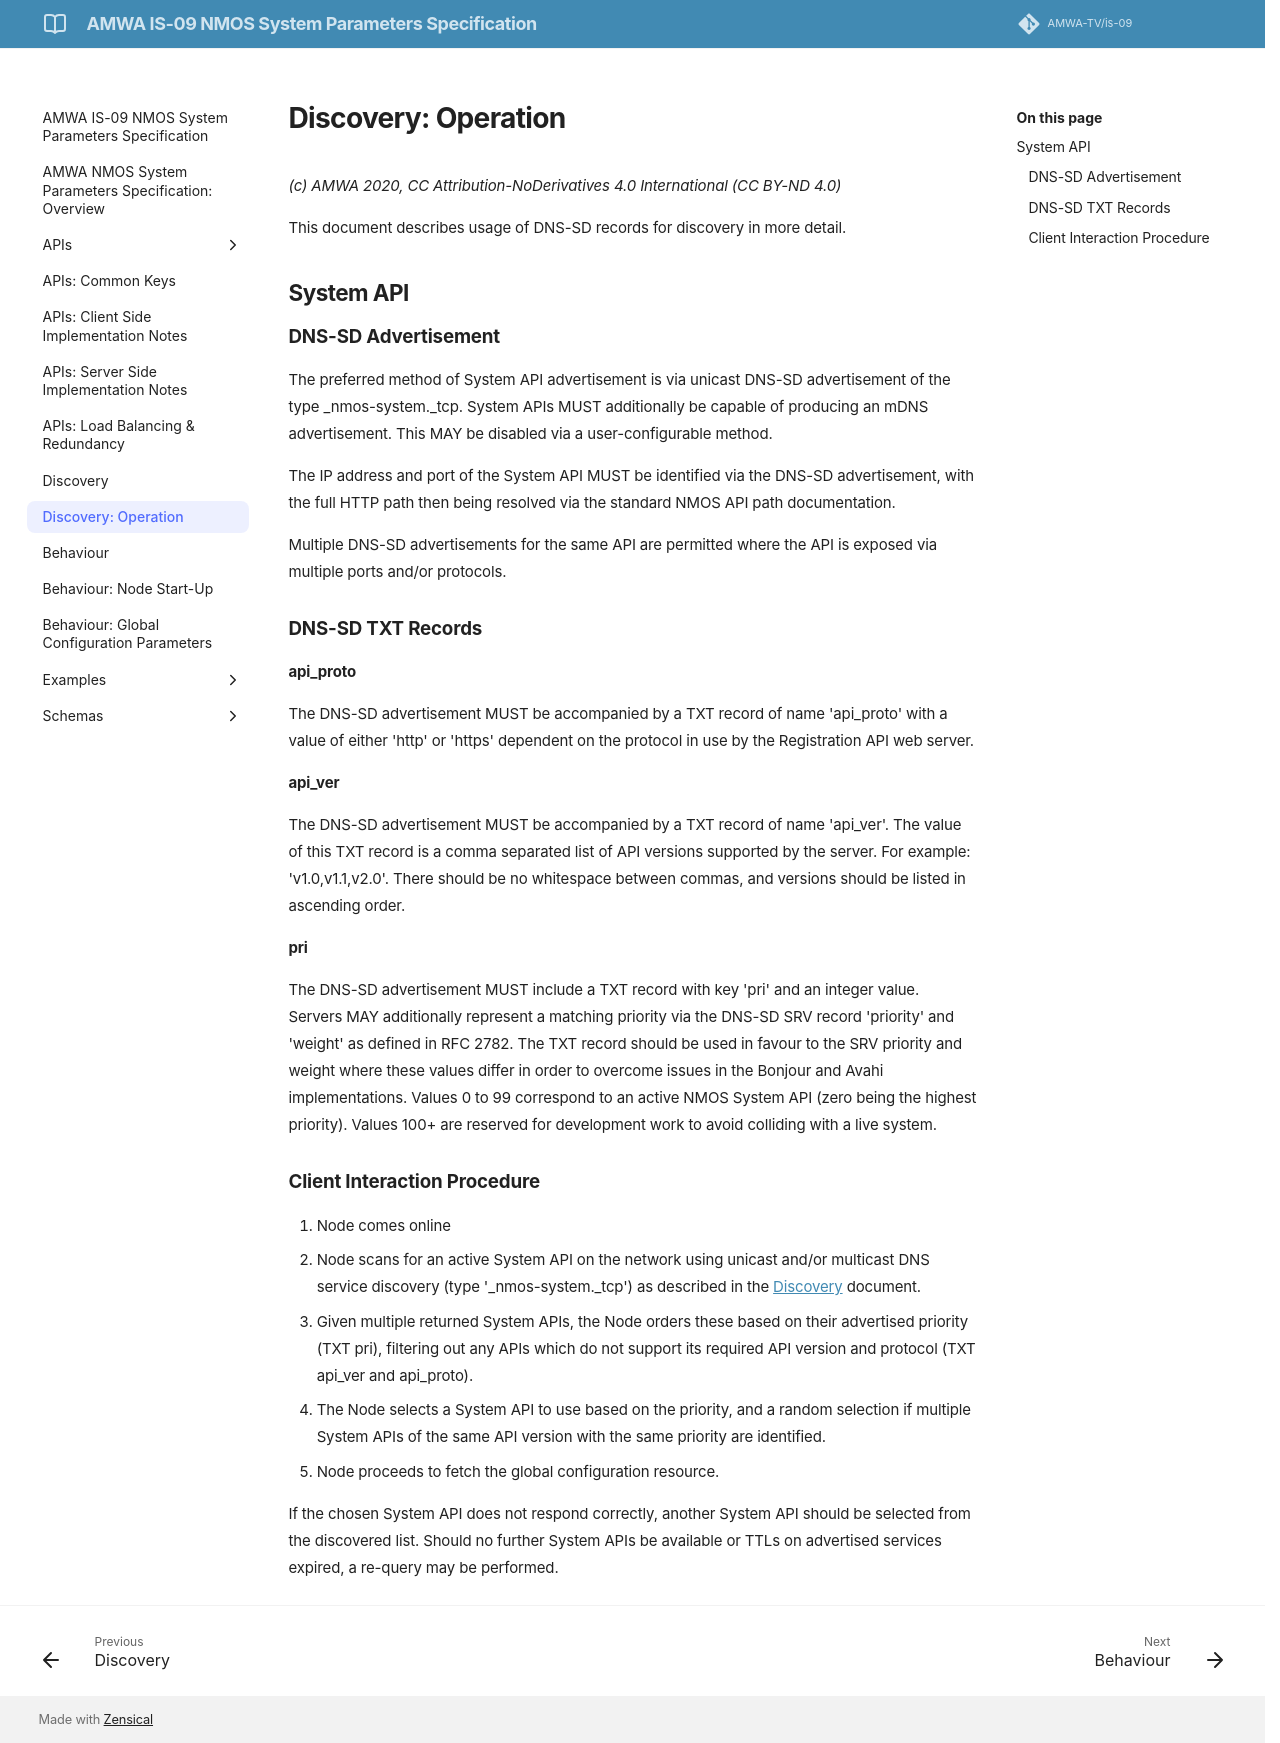

repository: AMWA-TV/is-09 · page: v1.0.0/3.1. Discovery - Operation/index.html · generator: jekyll

# Discovery: Operation

_(c) AMWA 2020, CC Attribution-NoDerivatives 4.0 International (CC BY-ND 4.0)_

This document describes usage of DNS-SD records for discovery in more detail.

## System API

### DNS-SD Advertisement

The preferred method of System API advertisement is via unicast DNS-SD advertisement of the type \_nmos-system.\_tcp. System APIs MUST additionally be capable of producing an mDNS advertisement. This MAY be disabled via a user-configurable method.

The IP address and port of the System API MUST be identified via the DNS-SD advertisement, with the full HTTP path then being resolved via the standard NMOS API path documentation.

Multiple DNS-SD advertisements for the same API are permitted where the API is exposed via multiple ports and/or protocols.

### DNS-SD TXT Records

**api\_proto**

The DNS-SD advertisement MUST be accompanied by a TXT record of name 'api\_proto' with a value of either 'http' or 'https' dependent on the protocol in use by the Registration API web server.

**api\_ver**

The DNS-SD advertisement MUST be accompanied by a TXT record of name 'api\_ver'. The value of this TXT record is a comma separated list of API versions supported by the server. For example: 'v1.0,v1.1,v2.0'. There should be no whitespace between commas, and versions should be listed in ascending order.

**pri**

The DNS-SD advertisement MUST include a TXT record with key 'pri' and an integer value. Servers MAY additionally represent a matching priority via the DNS-SD SRV record 'priority' and 'weight' as defined in RFC 2782. The TXT record should be used in favour to the SRV priority and weight where these values differ in order to overcome issues in the Bonjour and Avahi implementations.
Values 0 to 99 correspond to an active NMOS System API (zero being the highest priority). Values 100+ are reserved for development work to avoid colliding with a live system.

### Client Interaction Procedure

1. Node comes online
2. Node scans for an active System API on the network using unicast and/or multicast DNS service discovery (type '\_nmos-system.\_tcp') as described in the [Discovery](3.0.%20Discovery.md#unicast-vs-multicast-dns-sd) document.
3. Given multiple returned System APIs, the Node orders these based on their advertised priority (TXT pri), filtering out any APIs which do not support its required API version and protocol (TXT api_ver and api_proto).
4. The Node selects a System API to use based on the priority, and a random selection if multiple System APIs of the same API version with the same priority are identified.
5. Node proceeds to fetch the global configuration resource.

If the chosen System API does not respond correctly, another System API should be selected from the discovered list. Should no further System APIs be available or TTLs on advertised services expired, a re-query may be performed.
